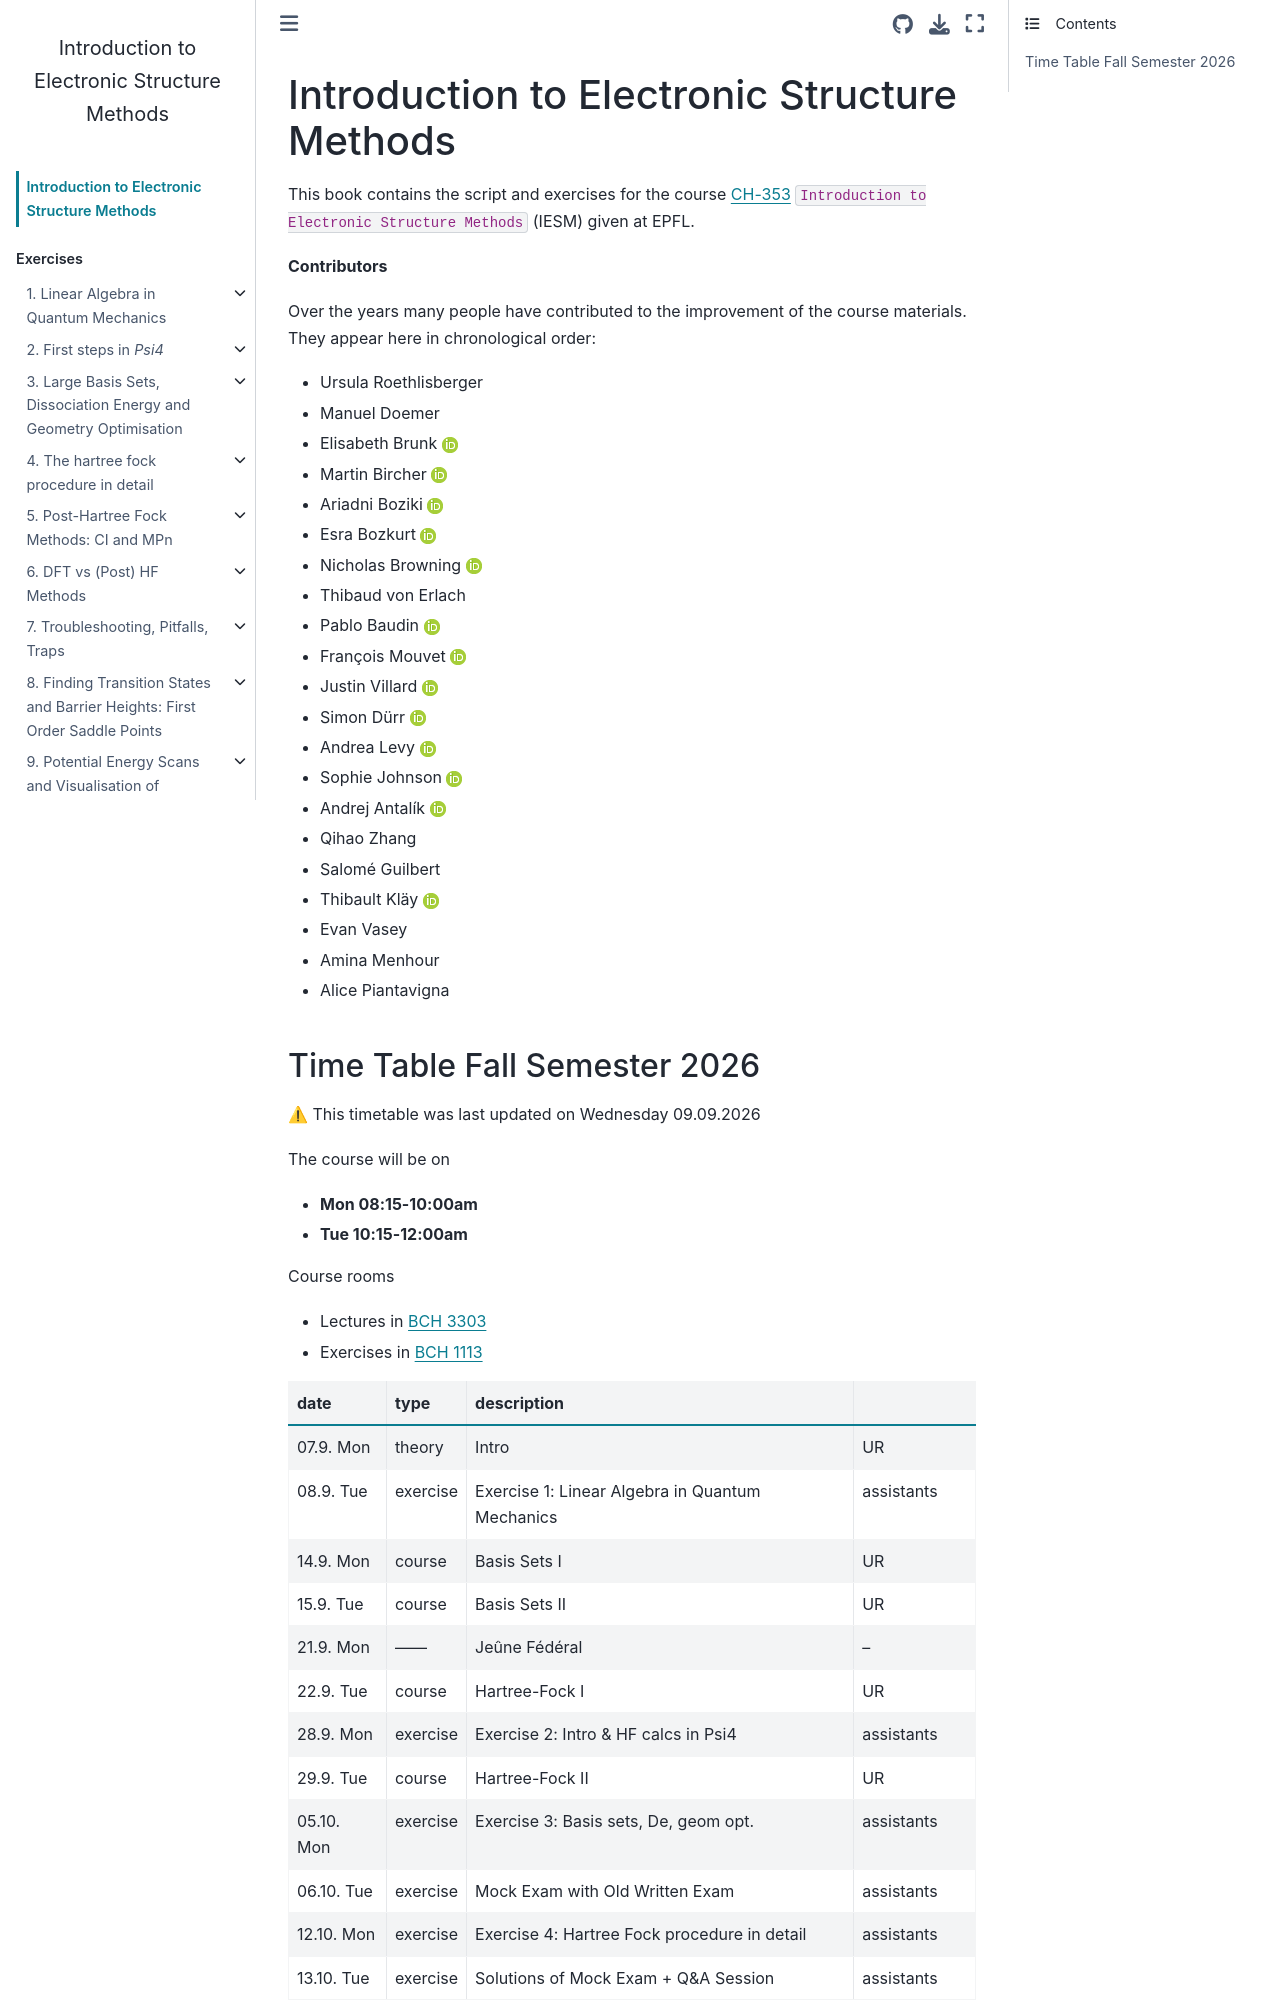

repository: lcbc-epfl/iesm-public · page: intro.html · generator: jekyll

Introduction to Electronic Structure Methods
==============================================

This book contains the script and exercises for the course [CH-353](https://edu.epfl.ch/coursebook/en/introduction-to-electronic-structure-methods-CH-353)  `Introduction to Electronic Structure Methods` (IESM) given at EPFL. 

**Contributors**

Over the years many people have contributed to the improvement of the course materials. They appear here in chronological order:

* Ursula Roethlisberger
* Manuel Doemer 
* Elisabeth Brunk [![Orcid](./images/orcid.png)]( https://orcid.org/0000-0001-8578-8658) 
* Martin Bircher [![Orcid](./images/orcid.png)]( https://orcid.org/0000-0002-6905-3130)
* Ariadni Boziki [![Orcid](./images/orcid.png)]( https://orcid.org/0000-0002-2347-8993)
* Esra Bozkurt [![Orcid](./images/orcid.png)]( https://orcid.org/0000-0001-8492-1162)
* Nicholas Browning  [![Orcid](./images/orcid.png)]( https://orcid.org/0000-0002-7859-6495)
* Thibaud von Erlach 
* Pablo Baudin [![Orcid](./images/orcid.png)]( https://orcid.org/0000-0001-7233-645X)
* François Mouvet [![Orcid](./images/orcid.png)](https://orcid.org/0000-0002-0416-2598)
* Justin Villard [![Orcid](./images/orcid.png)]( https://orcid.org/0000-0003-4606-319X)
* Simon Dürr  [![Orcid](./images/orcid.png)]( https://orcid.org/0000-0002-4304-8106)
* Andrea Levy [![Orcid](./images/orcid.png)]( https://orcid.org/0000-0003-1255-859X)
* Sophie Johnson [![Orcid](./images/orcid.png)]( https://orcid.org/0000-0003-4207-4350)
* Andrej Antalík [![Orcid](./images/orcid.png)]( https://orcid.org/0000-0002-8422-8410)
* Qihao Zhang
* Salomé Guilbert
* Thibault Kläy [![Orcid](./images/orcid.png)](https://orcid.org/0009-0007-5508-524X)
* Evan Vasey
* Amina Menhour
* Alice Piantavigna
